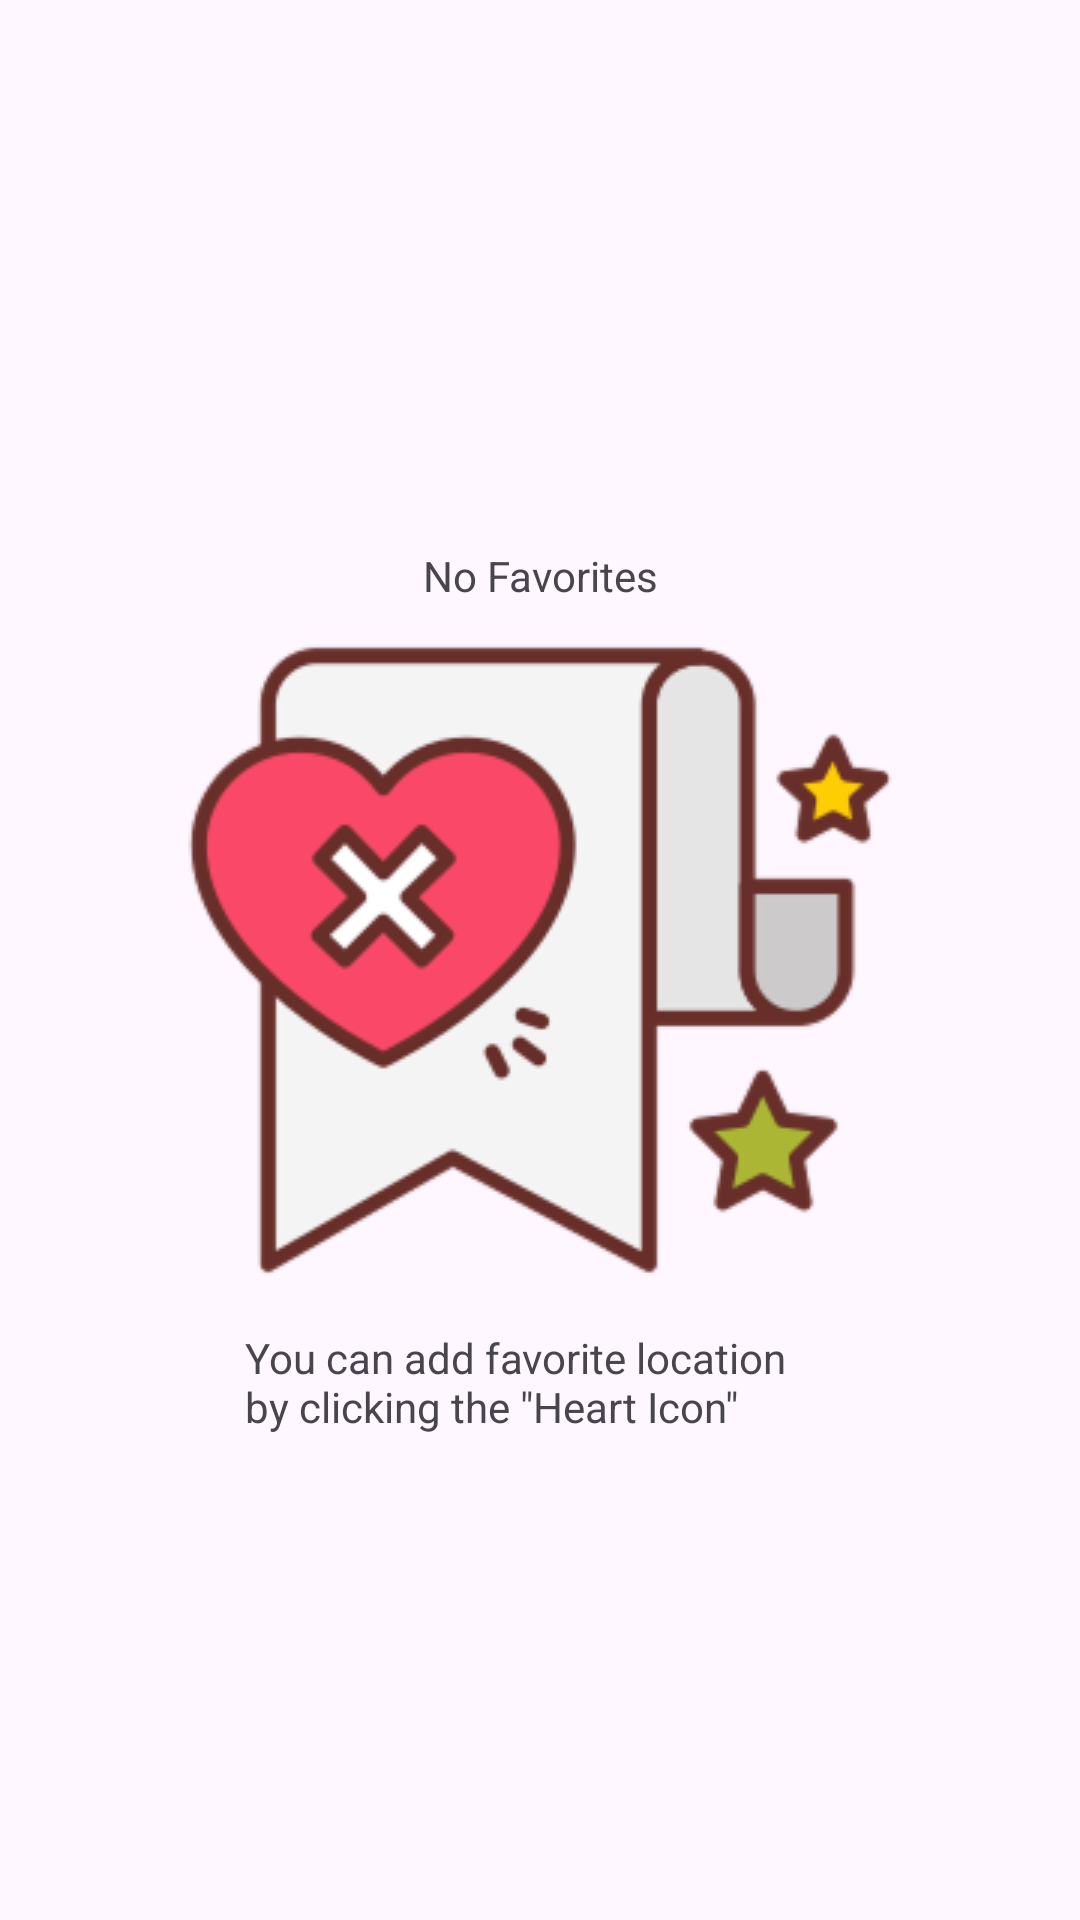

This screen was rendered from an Android layout file. Write that file and the resources it references.
<!-- AndroidManifest.xml: application theme Theme.Locatour -->
<!-- res/layout/activity_feature.xml -->
<?xml version="1.0" encoding="utf-8"?>
<androidx.constraintlayout.widget.ConstraintLayout xmlns:android="http://schemas.android.com/apk/res/android"
    xmlns:app="http://schemas.android.com/apk/res-auto"
    xmlns:tools="http://schemas.android.com/tools"
    android:id="@+id/main"
    android:layout_width="match_parent"
    android:layout_height="match_parent"
    tools:context=".FeatureActivity">

    <ImageView
        android:id="@+id/imageView3"
        android:layout_width="wrap_content"
        android:layout_height="wrap_content"
        app:layout_constraintBottom_toBottomOf="parent"
        app:layout_constraintEnd_toEndOf="parent"
        app:layout_constraintHorizontal_bias="0.5"
        app:layout_constraintStart_toStartOf="parent"
        app:layout_constraintTop_toTopOf="parent"
        app:layout_constraintVertical_bias="0.5"
        app:srcCompat="@drawable/favorites" />

    <TextView
        android:id="@+id/textView8"
        android:layout_width="wrap_content"
        android:layout_height="wrap_content"
        android:layout_marginBottom="17dp"
        android:text="No Favorites"
        app:layout_constraintBottom_toBottomOf="parent"
        app:layout_constraintEnd_toEndOf="parent"
        app:layout_constraintHorizontal_bias="0.5"
        app:layout_constraintStart_toStartOf="parent"
        app:layout_constraintTop_toTopOf="parent"
        app:layout_constraintVertical_bias="0.302" />

    <TextView
        android:id="@+id/textView9"
        android:layout_width="197dp"
        android:layout_height="44dp"
        android:layout_marginBottom="17dp"
        android:text='You can add favorite location by clicking the "Heart Icon"'
        app:layout_constraintBottom_toBottomOf="parent"
        app:layout_constraintEnd_toEndOf="parent"
        app:layout_constraintStart_toStartOf="parent"
        app:layout_constraintTop_toTopOf="parent"
        app:layout_constraintVertical_bias="0.765" />
</androidx.constraintlayout.widget.ConstraintLayout>
<!-- resources referenced by this layout -->
<resources>
  <!-- drawable favorites: png bitmap (drawable, 24144 bytes) -->
  <style name="Theme.Locatour" parent="Base.Theme.Locatour" />
  <style name="Base.Theme.Locatour" parent="Theme.Material3.DayNight.NoActionBar">
          
          
      </style>
</resources>
